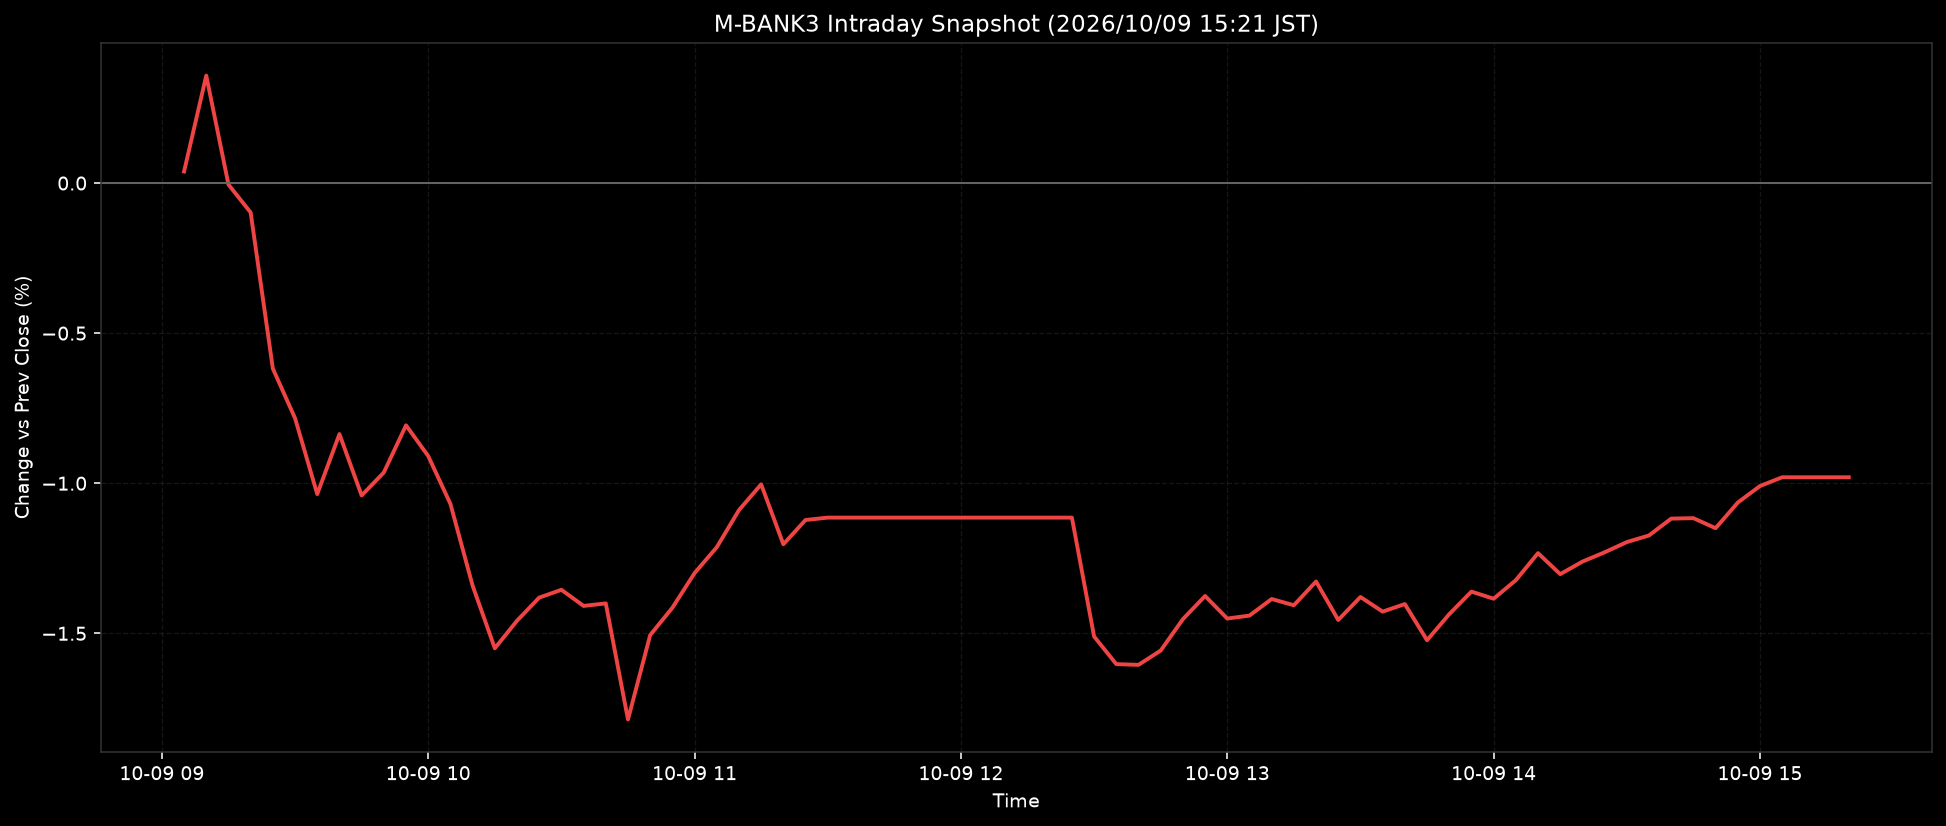

The data file committed next to this chart (first rows):
ts, pct
2026-10-09T09:05:00+0900, 0.0386
2026-10-09T09:10:00+0900, 0.3581
2026-10-09T09:15:00+0900, -0.0049
2026-10-09T09:20:00+0900, -0.0982
2026-10-09T09:25:00+0900, -0.618
2026-10-09T09:30:00+0900, -0.7834
2026-10-09T09:35:00+0900, -1.036
2026-10-09T09:40:00+0900, -0.8362
2026-10-09T09:45:00+0900, -1.041
2026-10-09T09:50:00+0900, -0.9641
2026-10-09T09:55:00+0900, -0.807
2026-10-09T10:00:00+0900, -0.9095
2026-10-09T10:05:00+0900, -1.069
2026-10-09T10:10:00+0900, -1.341
2026-10-09T10:15:00+0900, -1.55
2026-10-09T10:20:00+0900, -1.458
2026-10-09T10:25:00+0900, -1.381
2026-10-09T10:30:00+0900, -1.355
2026-10-09T10:35:00+0900, -1.409
2026-10-09T10:40:00+0900, -1.4
2026-10-09T10:45:00+0900, -1.787
2026-10-09T10:50:00+0900, -1.506
2026-10-09T10:55:00+0900, -1.415
2026-10-09T11:00:00+0900, -1.299
2026-10-09T11:05:00+0900, -1.213
2026-10-09T11:10:00+0900, -1.09
2026-10-09T11:15:00+0900, -1.004
2026-10-09T11:20:00+0900, -1.203
2026-10-09T11:25:00+0900, -1.122
2026-10-09T11:30:00+0900, -1.115
2026-10-09T11:35:00+0900, -1.115
2026-10-09T11:40:00+0900, -1.115
2026-10-09T11:45:00+0900, -1.115
2026-10-09T11:50:00+0900, -1.115
2026-10-09T11:55:00+0900, -1.115
2026-10-09T12:00:00+0900, -1.115
2026-10-09T12:05:00+0900, -1.115
2026-10-09T12:10:00+0900, -1.115
2026-10-09T12:15:00+0900, -1.115
2026-10-09T12:20:00+0900, -1.115
2026-10-09T12:25:00+0900, -1.115
2026-10-09T12:30:00+0900, -1.511
2026-10-09T12:35:00+0900, -1.603
2026-10-09T12:40:00+0900, -1.605
2026-10-09T12:45:00+0900, -1.558
2026-10-09T12:50:00+0900, -1.453
2026-10-09T12:55:00+0900, -1.376
2026-10-09T13:00:00+0900, -1.451
2026-10-09T13:05:00+0900, -1.441
2026-10-09T13:10:00+0900, -1.386
2026-10-09T13:15:00+0900, -1.407
2026-10-09T13:20:00+0900, -1.327
2026-10-09T13:25:00+0900, -1.456
2026-10-09T13:30:00+0900, -1.379
2026-10-09T13:35:00+0900, -1.428
2026-10-09T13:40:00+0900, -1.403
2026-10-09T13:45:00+0900, -1.523
2026-10-09T13:50:00+0900, -1.436
2026-10-09T13:55:00+0900, -1.361
2026-10-09T14:00:00+0900, -1.385
... 16 more rows
